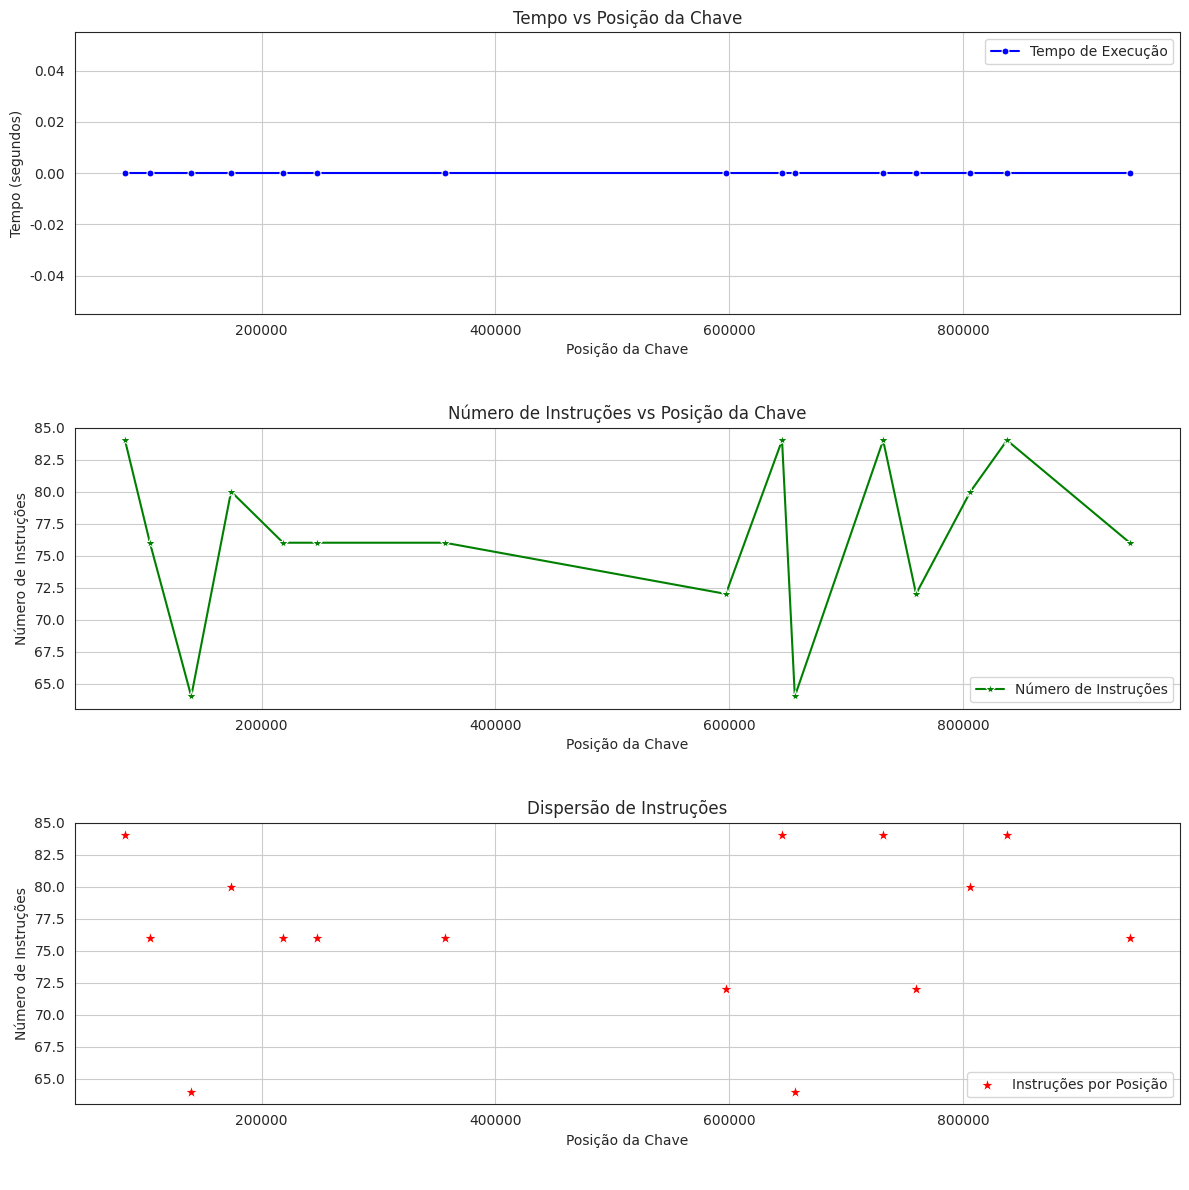

Write the Python code that produced this figure.
import random

random.seed(0)
for i in range(5):
    print(random.randint(1, 1000000))

# Criando um vetor (lista) com
#     - N elementos (tamanho),
#     - dentro de uma faixa de valores (limite) e
#     - sempre com uma mesma sequência (seed)
# Questão: No Python existe o conceito de vetor? Como ele trata este recurso?
import random

def GeradorDados(tamanho, limite, seed):
    dados = []
    random.seed(seed)
    for i in range(tamanho):
        dados.append(random.randint(1, limite))

    return dados


# Gerando e manipulando os dados
N   = 1000000    # Quantidade de números no vetor
LIM = 1000000   # Limite para geração do número aleatório
S   = 2         # Seed: para manter sempre uma mesma sequência

dados = GeradorDados(N, LIM, S)

print(" Tamanho da lista: " + str(len(dados)))
print(" Lista: ")
print(dados[0:20])


dados_ord = sorted(dados)
print(dados_ord[1:100])


import time

def PesquisaBinaria(lista, chave):

  instrs = 4            # Cada instrução abaixo
  t      = time.time()  # recuperando instante atual

  esquerda, direita = 0, len(lista) - 1
  achou = False
  pos = -1  # Posição padrão caso não encontre

  while esquerda <= direita:
      instrs += 3  # Comparação e cálculo do meio
      meio = (esquerda + direita) // 2

      if lista[meio] == chave:
          instrs += 1
          achou = True
          pos = meio
          break  # Sai do loop pois encontrou a chave
      elif lista[meio] < chave:
          instrs += 1
          esquerda = meio + 1
      else:
          instrs += 1
          direita = meio - 1

  t = time.time() - t      # diferença em relação ao instante
  resultado = [chave, achou, pos, t, instrs]

  return resultado

# Testando a função de Pesquisa Binária
testes = [497624, 282062, 689410, 554834, 698783, 366777, 149528, 400180, 11388, 392959, 505979, 287361, 674663, 849712, 482574]
testes2 = [1000, 10000, 100000, 500000]
for i in range(0, len(testes)):
    posicao = testes[i]
    chave = dados[posicao]
    print(" Valor e posição: " + str(chave) + " - " + str(posicao))
    result  = PesquisaBinaria(dados_ord, chave)
    print("\033[32m" + str(result) + "\033[m")
    print("\n")


# Os resultados da execução acima devem ser copiados para esta lista
lstresults = [[731821, True, 731643, 0.0, 84],
[806405, True, 806307, 0.0, 80],
[140007, True, 139799, 0.0, 64],
[597361, True, 597127, 0.0, 72],
[759676, True, 759786, 0.0, 72],
[173878, True, 173866, 0.0, 80],
[248386, True, 247666, 0.0, 76],
[104662, True, 104447, 0.0, 76],
[656223, True, 656095, 0.0, 64],
[218850, True, 218393, 0.0, 76],
[837538, True, 837549, 0.0, 84],
[942437, True, 942582, 0.0, 76],
[357223, True, 356698, 0.0, 76],
[645388, True, 645157, 0.0, 84],
[83138, True, 83149, 0.0, 84]]


# Questão: Verifique de o Pandas e o Dataframe são muito usados em ciência de dados?
#          Imagine como seria um gráfico (Tempo vs Posição da Chave) e (Número de Instruções vs Posição)
import pandas as pd
import seaborn as sns
import matplotlib.pyplot as plt

# Gerando o DataFrame a partir da lista de resultados
df = pd.DataFrame(lstresults, columns=['Chave', 'Existe', 'Posicao', 'Tempo', 'Instrucoes'])

# Configurações para melhorar a estética do gráfico
sns.set_style("white")
plt.figure(figsize=(12, 12))

# Gráfico Tempo vs Posição da Chave
plt.subplot(3, 1, 1)  # 3 linhas, 1 coluna, primeiro gráfico
graf_linha_tempo = sns.lineplot(data=df, x="Posicao", y="Tempo", color="blue", marker="o", markersize=5, label="Tempo de Execução")
plt.title("Tempo vs Posição da Chave")
plt.xlabel("Posição da Chave\n\n")
plt.ylabel("Tempo (segundos)")
plt.grid(True)

# Gráfico Número de Instruções vs Posição da Chave
plt.subplot(3, 1, 2)  # 3 linhas, 1 coluna, segundo gráfico
graf_linha_instrucoes = sns.lineplot(data=df, x="Posicao", y="Instrucoes", color="green", marker="*", markersize=8, label="Número de Instruções")
plt.title("Número de Instruções vs Posição da Chave")
plt.xlabel("Posição da Chave\n\n")
plt.ylabel("Número de Instruções")
plt.grid(True)

# Gráfico de Dispersão (Número de Instruções vs Chave)
plt.subplot(3, 1, 3)  # 3 linhas, 1 coluna, terceiro gráfico
graf_linha_disp = sns.scatterplot(data=df, x="Posicao", y="Instrucoes", color="red", marker="*", s=100, label="Instruções por Posição")
plt.title("Dispersão de Instruções")
plt.xlabel("Posição da Chave\n\n")
plt.ylabel("Número de Instruções")
plt.grid(True)

# Ajustando o layout para que os gráficos não se sobreponham
plt.tight_layout()

# Exibindo os gráficos
plt.show()


